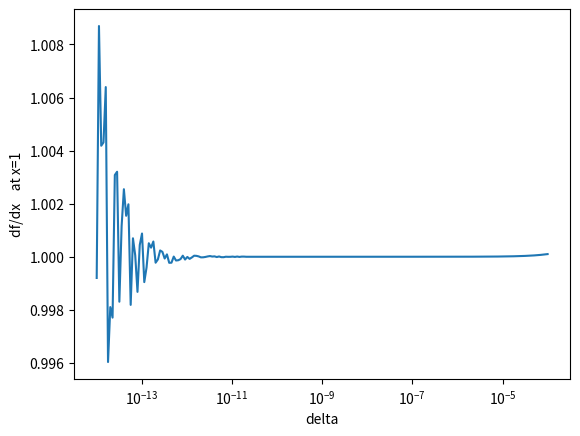

This chart was generated by the following Python code:
import numpy as np
import matplotlib.pyplot as plt

def f(x):
    return x*(x-1.)


#analytical derivative of f(x) is df/dx = 2x-1
#at x = 1, df/dx=1

derivatives=[]
deltas=np.logspace(-4,-14,200)
for d in deltas:
    dfdx=(f(1.+d)-f(1.))/d
    derivatives.append(dfdx)


fig = plt.figure()
ax = fig.add_subplot(1,1,1)
ax.plot(deltas,derivatives)
ax.set_xscale('log')
ax.set_ylabel('df/dx    at x=1')
ax.set_xlabel('delta')
plt.savefig('derivatives.pdf')

#I find I get the most precision from delta = 10^-10 .. 10^-5
#below 10^-10 it varies greatly
#around 10^-4 it increases slightly
